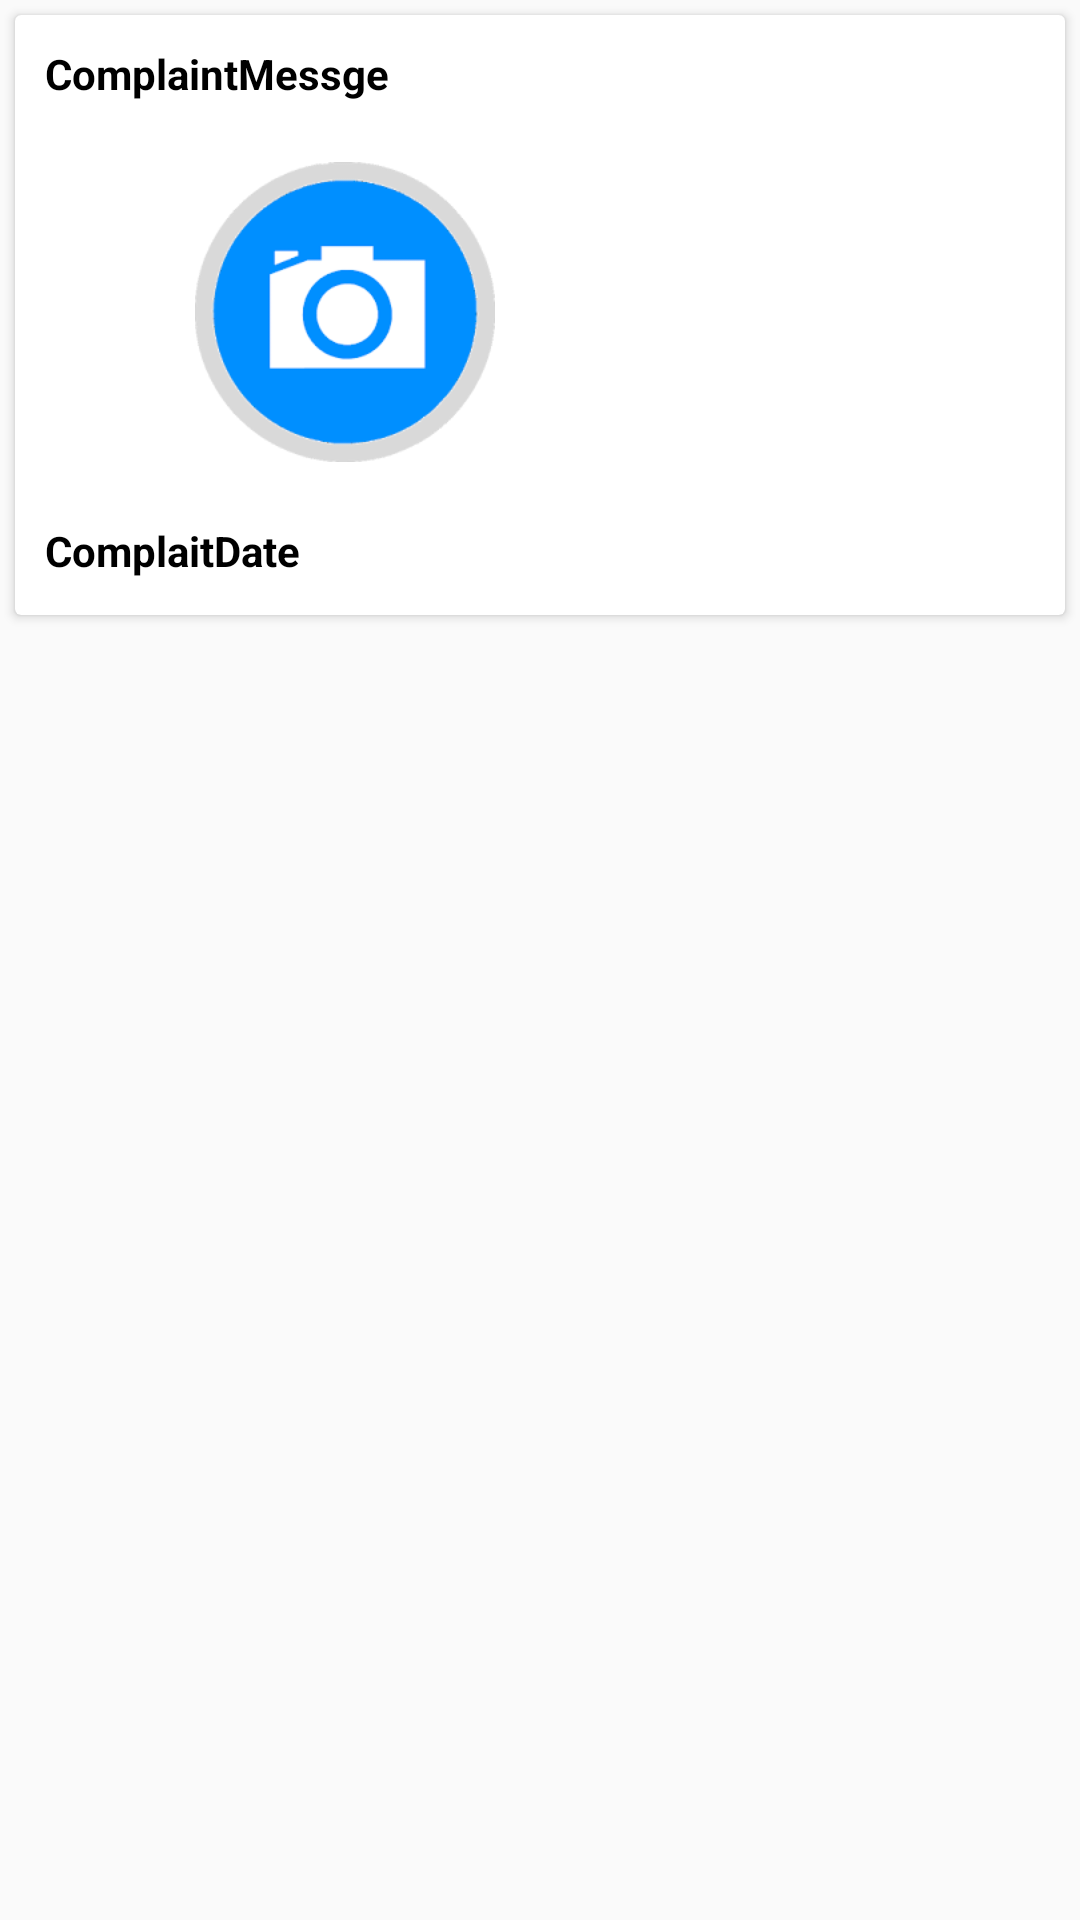

The Android layout XML behind this screen, and the referenced resources:
<!-- AndroidManifest.xml: application theme AppTheme -->
<!-- res/layout/previous_comp_row.xml -->
<?xml version="1.0" encoding="utf-8"?>
<LinearLayout xmlns:android="http://schemas.android.com/apk/res/android"
    xmlns:card_view="http://schemas.android.com/apk/res-auto"
    android:orientation="vertical"
    android:layout_width="match_parent"
    android:layout_height="match_parent">


    <android.support.v7.widget.CardView
        android:id="@+id/card_view"
        android:layout_gravity="center"
        android:layout_width="fill_parent"
        android:layout_height="200dp"
        android:layout_margin="5dp"
        card_view:cardCornerRadius="2dp"
        card_view:contentPadding="10dp">

        <RelativeLayout
            android:layout_width="fill_parent"
            android:layout_height="fill_parent"
            android:layout_gravity="center">

            <TextView
                android:id="@+id/txt_card_comp"
                android:layout_width="wrap_content"
                android:layout_height="wrap_content"
                android:textStyle="bold"
                android:textColor="#000"
                android:text="ComplaintMessge"
                android:layout_alignParentTop="true"
                android:layout_alignParentLeft="true"/>
            <ImageView
                android:id="@+id/comp_Image"
                android:layout_width="200dp"
                android:layout_height="100dp"
                android:src="@drawable/take_pic"
                android:layout_below="@+id/txt_card_comp"
                android:layout_marginTop="20dp"
                />
            <TextView
                android:id="@+id/txt_card_date"
                android:layout_width="wrap_content"
                android:layout_height="wrap_content"
                android:textStyle="bold"
                android:textColor="#000"
                android:layout_marginTop="20dp"
                android:layout_below="@+id/comp_Image"
                android:text="ComplaitDate"
                android:layout_alignParentLeft="true"/>

        </RelativeLayout>
    </android.support.v7.widget.CardView>





</LinearLayout>
<!-- resources referenced by this layout -->
<resources>
  <!-- drawable take_pic: png bitmap (drawable, 5326 bytes) -->
  <style name="AppTheme" parent="Theme.AppCompat.Light.DarkActionBar">
          
          <item name="colorPrimary">@color/colorPrimary</item>
          <item name="colorPrimaryDark">@color/colorPrimaryDark</item>
          <item name="colorAccent">@color/colorAccent</item>
      </style>
  <color name="colorPrimary">#3F51B5</color>
  <color name="colorPrimaryDark">#303F9F</color>
  <color name="colorAccent">#FF4081</color>
</resources>
